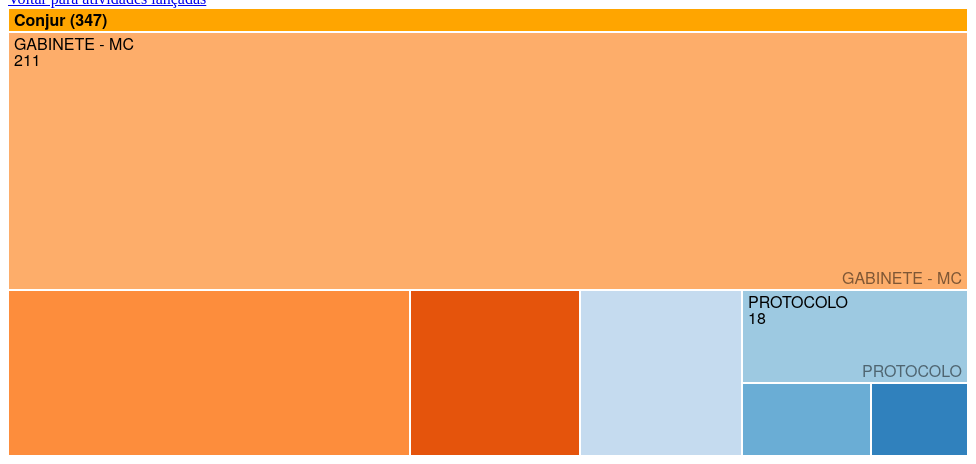
D3 v3 page, settled after 360 driven frames (6 s of simulated time); the page loaded 1 data file(s).




window.addEventListener('message', function(e) {
    var opts = e.data.opts,
        data = e.data.data;

    return main(opts, data);
});

var defaults = {
    margin: {top: 24, right: 0, bottom: 0, left: 0},
    rootname: "TOP",
    format: ",d",
    title: "",
    width: 960,
    height: 500
};

function main(o, data) {
  var root,
      opts = $.extend(true, {}, defaults, o),
      formatNumber = d3.format(opts.format),
      rname = opts.rootname,
      margin = opts.margin,
      theight = 36 + 16;

  $('#chart').width(opts.width).height(opts.height);
  var width = opts.width - margin.left - margin.right,
      height = opts.height - margin.top - margin.bottom - theight,
      transitioning;
  
  var color = d3.scale.category20c();
  
  var x = d3.scale.linear()
      .domain([0, width])
      .range([0, width]);
  
  var y = d3.scale.linear()
      .domain([0, height])
      .range([0, height]);
  
  var treemap = d3.layout.treemap()
      .children(function(d, depth) { return depth ? null : d._children; })
      .sort(function(a, b) { return a.value - b.value; })
      .ratio(height / width * 0.5 * (1 + Math.sqrt(5)))
      .round(false);
  
  var svg = d3.select("#chart").append("svg")
      .attr("width", width + margin.left + margin.right)
      .attr("height", height + margin.bottom + margin.top)
      .style("margin-left", -margin.left + "px")
      .style("margin.right", -margin.right + "px")
    .append("g")
      .attr("transform", "translate(" + margin.left + "," + margin.top + ")")
      .style("shape-rendering", "crispEdges");
  
  var grandparent = svg.append("g")
      .attr("class", "grandparent");
  
  grandparent.append("rect")
      .attr("y", -margin.top)
      .attr("width", width)
      .attr("height", margin.top);
  
  grandparent.append("text")
      .attr("x", 6)
      .attr("y", 6 - margin.top)
      .attr("dy", ".75em");

  if (opts.title) {
    $("#chart").prepend("<p class='title'>" + opts.title + "</p>");
  }
  if (data instanceof Array) {
    root = { key: rname, values: data };
  } else {
    root = data;
  }
    
  initialize(root);
  accumulate(root);
  layout(root);
  console.log(root);
  display(root);

  if (window.parent !== window) {
    var myheight = document.documentElement.scrollHeight || document.body.scrollHeight;
    window.parent.postMessage({height: myheight}, '*');
  }

  function initialize(root) {
    root.x = root.y = 0;
    root.dx = width;
    root.dy = height;
    root.depth = 0;
  }

  // Aggregate the values for internal nodes. This is normally done by the
  // treemap layout, but not here because of our custom implementation.
  // We also take a snapshot of the original children (_children) to avoid
  // the children being overwritten when when layout is computed.
  function accumulate(d) {
    return (d._children = d.values)
        ? d.value = d.values.reduce(function(p, v) { return p + accumulate(v); }, 0)
        : d.value;
  }

  // Compute the treemap layout recursively such that each group of siblings
  // uses the same size (1×1) rather than the dimensions of the parent cell.
  // This optimizes the layout for the current zoom state. Note that a wrapper
  // object is created for the parent node for each group of siblings so that
  // the parent’s dimensions are not discarded as we recurse. Since each group
  // of sibling was laid out in 1×1, we must rescale to fit using absolute
  // coordinates. This lets us use a viewport to zoom.
  function layout(d) {
    if (d._children) {
      treemap.nodes({_children: d._children});
      d._children.forEach(function(c) {
        c.x = d.x + c.x * d.dx;
        c.y = d.y + c.y * d.dy;
        c.dx *= d.dx;
        c.dy *= d.dy;
        c.parent = d;
        layout(c);
      });
    }
  }

  function display(d) {
    grandparent
        .datum(d.parent)
        .on("click", transition)
      .select("text")
        .text(name(d));

    var g1 = svg.insert("g", ".grandparent")
        .datum(d)
        .attr("class", "depth");

    var g = g1.selectAll("g")
        .data(d._children)
      .enter().append("g");

    g.filter(function(d) { return d._children; })
        .classed("children", true)
        .on("click", transition);

    var children = g.selectAll(".child")
        .data(function(d) { return d._children || [d]; })
      .enter().append("g");

    children.append("rect")
        .attr("class", "child")
        .call(rect)
      .append("title")
        .text(function(d) { return d.key + " (" + formatNumber(d.value) + ")"; });
    children.append("text")
        .attr("class", "ctext")
        .text(function(d) { return d.key; })
        .call(text2);

    g.append("rect")
        .attr("class", "parent")
        .call(rect);

    var t = g.append("text")
        .attr("class", "ptext")
        .attr("dy", ".75em")

    t.append("tspan")
        .text(function(d) { return d.key; });
    t.append("tspan")
        .attr("dy", "1.0em")
        .text(function(d) { return formatNumber(d.value); });
    t.call(text);

    g.selectAll("rect")
        .style("fill", function(d) { return color(d.key); });

    function transition(d) {
      if (transitioning || !d) return;
      transitioning = true;

      var g2 = display(d),
          t1 = g1.transition().duration(750),
          t2 = g2.transition().duration(750);

      // Update the domain only after entering new elements.
      x.domain([d.x, d.x + d.dx]);
      y.domain([d.y, d.y + d.dy]);

      // Enable anti-aliasing during the transition.
      svg.style("shape-rendering", null);

      // Draw child nodes on top of parent nodes.
      svg.selectAll(".depth").sort(function(a, b) { return a.depth - b.depth; });

      // Fade-in entering text.
      g2.selectAll("text").style("fill-opacity", 0);

      // Transition to the new view.
      t1.selectAll(".ptext").call(text).style("fill-opacity", 0);
      t1.selectAll(".ctext").call(text2).style("fill-opacity", 0);
      t2.selectAll(".ptext").call(text).style("fill-opacity", 1);
      t2.selectAll(".ctext").call(text2).style("fill-opacity", 1);
      t1.selectAll("rect").call(rect);
      t2.selectAll("rect").call(rect);

      // Remove the old node when the transition is finished.
      t1.remove().each("end", function() {
        svg.style("shape-rendering", "crispEdges");
        transitioning = false;
      });
    }

    return g;
  }

  function text(text) {
    text.selectAll("tspan")
        .attr("x", function(d) { return x(d.x) + 6; })
    text.attr("x", function(d) { return x(d.x) + 6; })
        .attr("y", function(d) { return y(d.y) + 6; })
        .style("opacity", function(d) { return this.getComputedTextLength() < x(d.x + d.dx) - x(d.x) ? 1 : 0; });
  }

  function text2(text) {
    text.attr("x", function(d) { return x(d.x + d.dx) - this.getComputedTextLength() - 6; })
        .attr("y", function(d) { return y(d.y + d.dy) - 6; })
        .style("opacity", function(d) { return this.getComputedTextLength() < x(d.x + d.dx) - x(d.x) ? 1 : 0; });
  }

  function rect(rect) {
    rect.attr("x", function(d) { return x(d.x); })
        .attr("y", function(d) { return y(d.y); })
        .attr("width", function(d) { return x(d.x + d.dx) - x(d.x); })
        .attr("height", function(d) { return y(d.y + d.dy) - y(d.y); });
  }

  function name(d) {
    return d.parent
        ? name(d.parent) + " / " + d.key + " (" + formatNumber(d.value) + ")"
        : d.key + " (" + formatNumber(d.value) + ")";
  }
}

if (window.location.hash === "") {
    d3.json("tarefas.json", function(err, res) {
        if (!err) {
            console.log(res);
            var data = d3.nest().key(function(d) { return d.key; }).entries(res);
            main({title: ""}, {key: "Conjur", values: data});
        }
    });
}



### data: tarefas.json
[
 {
  "key": "GABINETE - MC",
  "values": [
   {
    "key": "VANESSA MAZALI",
    "value": 157
   },
   {
    "key": "MARCELA ARRUDA",
    "value": 13
   },
   {
    "key": "KARINE RIBAS",
    "value": 9
   },
   {
    "key": "ANDRÉ FERREIRA",
    "value": 8
   },
   {
    "key": "REJANE CASTRO",
    "value": 7
   },
   {
    "key": "GERALDINE TORRES",
    "value": 6
   },
   {
    "key": "ADLAN SANTOS",
    "value": 5
   },
   {
    "key": "LARISSA GAMA",
    "value": 2
   },
   "... 3 more items"
  ]
 },
 {
  "key": "COORDENAÇÃO-GERAL DE LICITAÇÃO, CONTRATO…",
  "values": [
   {
    "key": "MARCELA ARRUDA",
    "value": 19
   },
   {
    "key": "LESLEI MAGALHÃES",
    "value": 17
   },
   {
    "key": "CAROLINE SANTOS",
    "value": 8
   },
   {
    "key": "JOSÉ FILHO",
    "value": 6
   },
   {
    "key": "LIANA MELO",
    "value": 5
   },
   {
    "key": "JULIO OBA",
    "value": 2
   }
  ]
 },
 {
  "key": "COORDENAÇÃO-GERAL DE ASSUNTOS SOCIAIS - …",
  "values": [
   {
    "key": "WILLIAM OLIVINDO",
    "value": 10
   },
   {
    "key": "RICARDO ROSA",
    "value": 4
   },
   {
    "key": "VANESSA MAZALI",
    "value": 4
   },
   {
    "key": "IVANA NOGUEIRA",
    "value": 3
   },
   {
    "key": "DANIEL MOREIRA",
    "value": 2
   },
   {
    "key": "HELANE BARROS",
    "value": 1
   }
  ]
 },
 {
  "key": "COORDENAÇÃO-GERAL DE CONVÊNIOS E PARCERI…",
  "values": [
   {
    "key": "JOÃO FILHO",
    "value": 7
   },
   {
    "key": "ALESSANDRO SILVA",
    "value": 4
   },
   {
    "key": "JOSÉ NETO",
    "value": 4
   },
   {
    "key": "DANIELA GOULART",
    "value": 3
   },
   {
    "key": "GUSTAVO DIAS",
    "value": 3
   },
   {
    "key": "MARCELA ARRUDA",
    "value": 2
   }
  ]
 },
 {
  "key": "PROTOCOLO",
  "values": [
   {
    "key": "LAYANE SILVA",
    "value": 9
   },
   {
    "key": "VIVIAN KUGLER",
    "value": 5
   },
   {
    "key": "VANESSA MAZALI",
    "value": 2
   },
   {
    "key": "FERDINAN NASCIMENTO",
    "value": 2
   }
  ]
 },
 {
  "key": "COORDENAÇÃO-GERAL DE ASSUNTOS ESPORTIVOS…",
  "values": [
   {
    "key": "SIBELE GRECCO",
    "value": 4
   },
   {
    "key": "RENATA MATOS",
    "value": 2
   },
   {
    "key": "KELLY CARVALHO",
    "value": 2
   }
  ]
 },
 {
  "key": "COORDENAÇÃO-GERAL DE ASSUNTOS CULTURAIS …",
  "values": [
   {
    "key": "RODRIGO FACCI",
    "value": 3
   },
   {
    "key": "EDUARDO TEIXEIRA",
    "value": 3
   }
  ]
 }
]